Run: headless pygame with SDL's dummy video driver; simulated clock (each Clock.tick advances the game by its frame time, no real sleeping); random seed 0; keys injected as events and as key.get_pressed() state; mouse plan: one left click at the window centre at the start of phase 2, then a move to the lower-right quarter at the start of phase 3.
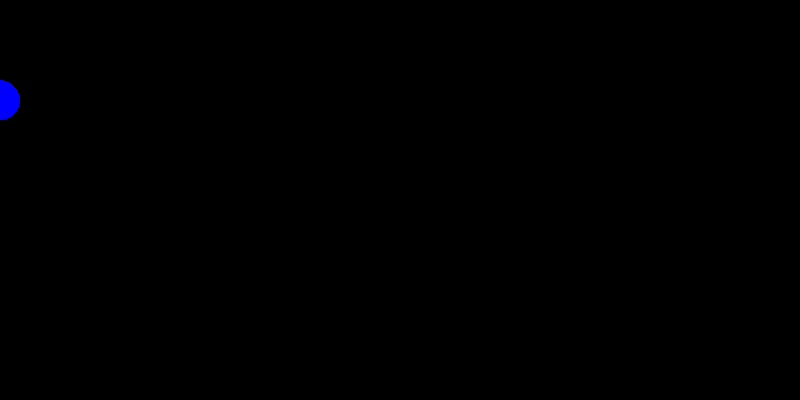
Frame 1 of 4 · flips 1–60 · no input
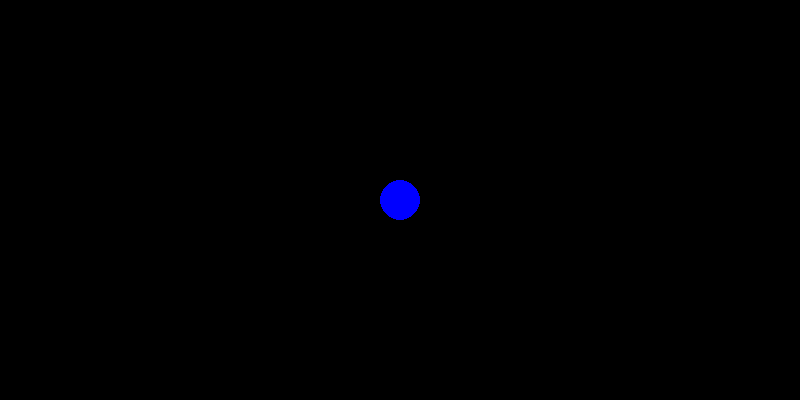
Frame 2 of 4 · flips 61–180 · clicked the window centre · tapped SPACE, RETURN · held RIGHT (→), D
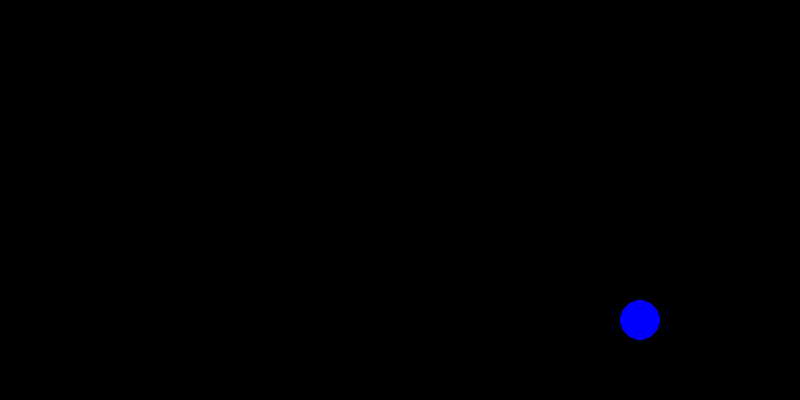
Frame 3 of 4 · flips 181–300 · moved the mouse to the lower-right quarter · held DOWN (↓), S
Frame 4 of 4 · flips 301–420 · held LEFT (←), A, UP (↑), W · screen unchanged from frame 3, image omitted

The pygame program that drew these frames:

import pygame

if __name__ == '__main__':
    pygame.init()
    pygame.display.set_caption('Движущийся круг 2')
    size = width, height = 800, 400
    screen = pygame.display.set_mode(size)

    running = True
    clock = pygame.time.Clock()

while running:
    screen.fill((0, 0, 0))
    for event in pygame.event.get():
        if event.type == pygame.QUIT:
            running = False
    real_pos = pygame.mouse.get_pos()
    #print(pos[1])
    if real_pos[1] < 100:
        pos = (real_pos[0], 100)
    else:
        pos = (real_pos[0], real_pos[1])
    pygame.draw.circle(screen, (0, 0, 255), pos, 20)
    pygame.display.flip()
    clock.tick(50)
